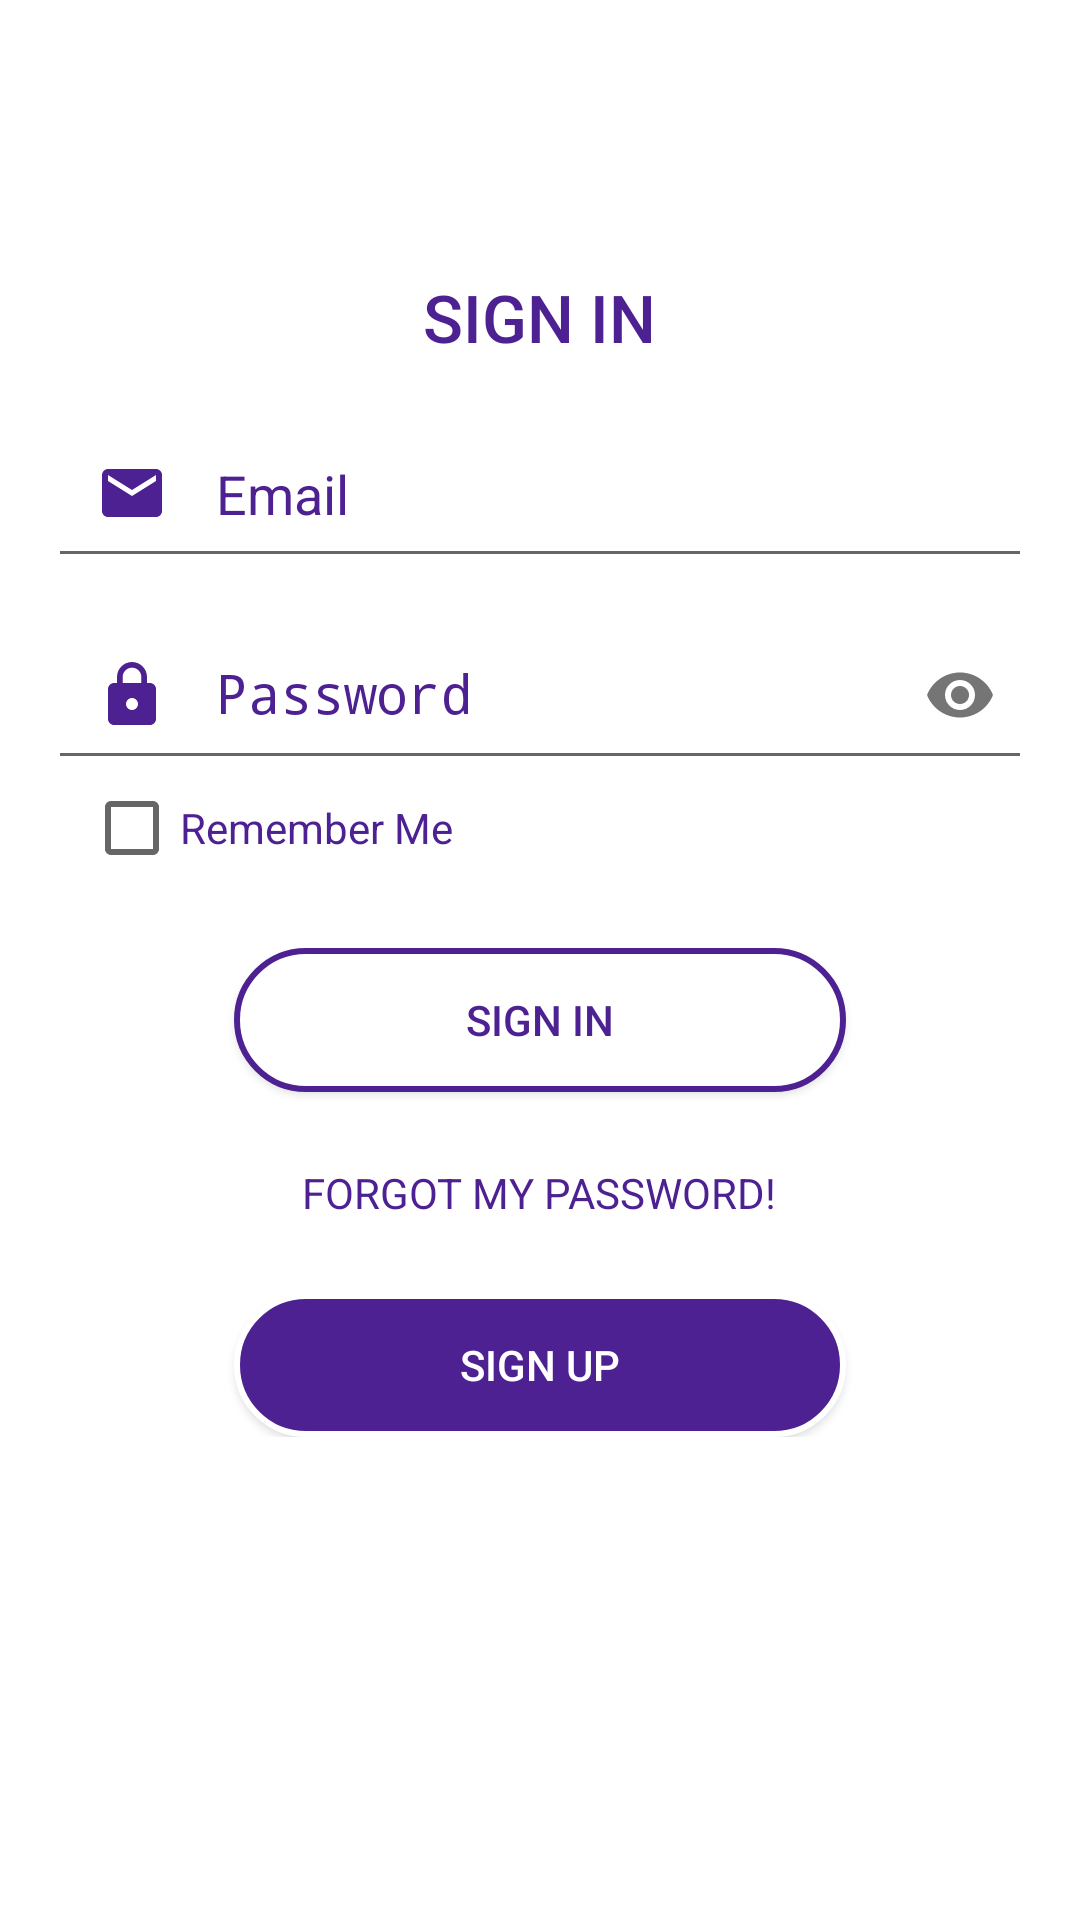

This screen was rendered from an Android layout file. Write that file and the resources it references.
<!-- AndroidManifest.xml: activity theme AppTheme.NoActionBar -->
<!-- res/layout/activity_login.xml -->
<?xml version="1.0" encoding="utf-8"?>
<androidx.constraintlayout.widget.ConstraintLayout xmlns:android="http://schemas.android.com/apk/res/android"
    xmlns:app="http://schemas.android.com/apk/res-auto"
    xmlns:tools="http://schemas.android.com/tools"
    android:id="@+id/constraintLayout"
    android:layout_width="match_parent"
    android:layout_height="match_parent"
    android:background="@drawable/login_design"
    tools:context=".app.activties.LoginActivity">

    <ScrollView
        android:layout_width="match_parent"
        android:layout_height="match_parent"
        app:layout_constraintBottom_toBottomOf="parent"
        app:layout_constraintEnd_toEndOf="parent"
        app:layout_constraintStart_toStartOf="parent"
        app:layout_constraintTop_toTopOf="parent">

        <LinearLayout
            android:layout_width="match_parent"
            android:layout_height="wrap_content"
            android:gravity="center"
            android:orientation="vertical"
            android:paddingTop="75dp">

            <RelativeLayout
                android:layout_width="wrap_content"
                android:layout_height="wrap_content">

                <ImageView
                    android:id="@+id/login_logo"
                    android:layout_width="match_parent"
                    android:layout_height="wrap_content"
                    android:contentDescription="@string/logoText"
                    android:padding="8dp"
                    app:srcCompat="@drawable/ic_bubble_purple"
                    tools:ignore="VectorDrawableCompat" />

                <TextView
                    android:id="@+id/loginText"
                    android:layout_width="wrap_content"
                    android:layout_height="wrap_content"
                    android:layout_below="@id/login_logo"
                    android:layout_centerInParent="true"
                    android:layout_gravity="center_horizontal"
                    android:fontFamily="sans-serif-medium"
                    android:text="@string/loginText"
                    android:textAllCaps="true"
                    android:textAppearance="@style/TextAppearance.AppCompat.Large"
                    android:textColor="@color/mainColorOne" />

            </RelativeLayout>

            <LinearLayout
                android:layout_width="match_parent"
                android:layout_height="wrap_content"
                android:layout_gravity="center"
                android:layout_margin="16dp"
                android:orientation="vertical">

                <EditText
                    android:id="@+id/ed_username"
                    android:layout_width="match_parent"
                    android:layout_height="wrap_content"
                    android:layout_gravity="center"
                    android:drawableStart="@drawable/ic_email_signin"
                    android:drawableLeft="@drawable/ic_email_signin"
                    android:drawablePadding="16dp"
                    android:ems="10"
                    android:hint="@string/usernameHint"
                    android:inputType="textEmailAddress"
                    android:padding="16dp"
                    android:textColor="@color/mainColorOne"
                    android:textColorHint="@color/mainColorOne"
                    app:backgroundTint="@color/mainColorOne" />

                <com.google.android.material.textfield.TextInputLayout
                    android:layout_width="match_parent"
                    android:layout_height="match_parent"
                    android:textColorHint="@color/mainColorOne"
                    app:passwordToggleEnabled="true">

                    <EditText
                        android:id="@+id/ed_password"
                        android:layout_width="match_parent"
                        android:layout_height="wrap_content"
                        android:layout_gravity="center"
                        android:drawableStart="@drawable/ic_lock_signin"
                        android:drawableLeft="@drawable/ic_lock_signin"
                        android:drawablePadding="16dp"
                        android:ems="10"
                        android:hint="@string/passwordHint"
                        android:inputType="textPassword"
                        android:padding="16dp"
                        android:textColor="@color/mainColorOne"
                        android:textColorHint="@color/mainColorOne"
                        app:backgroundTint="@color/mainColorOne" />
                </com.google.android.material.textfield.TextInputLayout>

                <CheckBox
                    android:id="@+id/cbRemeberMe"
                    android:layout_width="match_parent"
                    android:layout_height="wrap_content"
                    android:layout_marginStart="12dp"
                    android:layout_marginLeft="12dp"
                    android:text="@string/checkBoxText"
                    android:textColor="@color/mainColorOne"
                    app:buttonTint="@color/mainColorOne" />

            </LinearLayout>

            <LinearLayout
                android:layout_width="match_parent"
                android:layout_height="wrap_content"
                android:layout_gravity="center"
                android:orientation="vertical"
                android:padding="8dp">

                <Button
                    android:id="@+id/btnLogIn"
                    android:layout_width="match_parent"
                    android:layout_height="wrap_content"
                    android:layout_marginLeft="70dp"
                    android:layout_marginRight="70dp"
                    android:background="@drawable/btn_signin_design"
                    android:text="@string/loginText"
                    android:textColor="@color/mainColorOne" />

                <TextView
                    android:id="@+id/tvResetPassword"
                    style="@style/linkText"
                    android:layout_width="wrap_content"
                    android:layout_height="wrap_content"
                    android:layout_gravity="center"
                    android:layout_margin="24dp"
                    android:text="@string/resetPassword" />

                <Button
                    android:id="@+id/btnRegister"
                    android:layout_width="match_parent"
                    android:layout_height="wrap_content"
                    android:layout_marginLeft="70dp"
                    android:layout_marginRight="70dp"
                    android:background="@drawable/btn_register"
                    android:text="@string/btnRegister"
                    android:textColor="@android:color/white" />

            </LinearLayout>


        </LinearLayout>
    </ScrollView>


</androidx.constraintlayout.widget.ConstraintLayout>
<!-- resources referenced by this layout -->
<resources>
  <color name="mainColorOne">#4D2192</color>
  <!-- drawable btn_register (drawable) -->
  <?xml version="1.0" encoding="utf-8"?>
  <shape xmlns:android="http://schemas.android.com/apk/res/android"
      android:shape="rectangle">
      <solid android:color="@color/mainColorOne"></solid>
      <stroke android:color="@android:color/white"
          android:width="2dp">
  
      </stroke>
      <corners android:topLeftRadius="50dp"
          android:topRightRadius="50dp"
          android:bottomLeftRadius="50dp"
          android:bottomRightRadius="50dp"/>
  
  </shape>
  <!-- drawable btn_signin_design (drawable) -->
  <?xml version="1.0" encoding="utf-8"?>
  <shape xmlns:android="http://schemas.android.com/apk/res/android"
      android:shape="rectangle">
      <solid android:color="@android:color/white"></solid>
      <stroke android:color="@color/mainColorOne"
          android:width="2dp">
  
      </stroke>
      <corners android:topLeftRadius="50dp"
          android:topRightRadius="50dp"
          android:bottomLeftRadius="50dp"
          android:bottomRightRadius="50dp"/>
  
  </shape>
  <!-- drawable ic_bubble_purple (drawable) -->
  <vector android:autoMirrored="true" android:height="150dp"
      android:tint="@color/mainColorOne" android:viewportHeight="24.0"
      android:viewportWidth="24.0" android:width="150dp" xmlns:android="http://schemas.android.com/apk/res/android">
      <path android:fillColor="#FF000000" android:pathData="M7.2,14.4m-3.2,0a3.2,3.2 0,1 1,6.4 0a3.2,3.2 0,1 1,-6.4 0"/>
      <path android:fillColor="#FF000000" android:pathData="M14.8,18m-2,0a2,2 0,1 1,4 0a2,2 0,1 1,-4 0"/>
      <path android:fillColor="#FF000000" android:pathData="M15.2,8.8m-4.8,0a4.8,4.8 0,1 1,9.6 0a4.8,4.8 0,1 1,-9.6 0"/>
  </vector>
  <!-- drawable ic_email_signin (drawable) -->
  <vector android:autoMirrored="true" android:height="24dp"
      android:tint="@color/mainColorOne" android:viewportHeight="24.0"
      android:viewportWidth="24.0" android:width="24dp" xmlns:android="http://schemas.android.com/apk/res/android">
      <path android:fillColor="#FF000000" android:pathData="M20,4L4,4c-1.1,0 -1.99,0.9 -1.99,2L2,18c0,1.1 0.9,2 2,2h16c1.1,0 2,-0.9 2,-2L22,6c0,-1.1 -0.9,-2 -2,-2zM20,8l-8,5 -8,-5L4,6l8,5 8,-5v2z"/>
  </vector>
  <!-- drawable ic_lock_signin (drawable) -->
  <vector android:autoMirrored="true" android:height="24dp"
      android:tint="@color/mainColorOne" android:viewportHeight="24.0"
      android:viewportWidth="24.0" android:width="24dp" xmlns:android="http://schemas.android.com/apk/res/android">
      <path android:fillColor="#FF000000" android:pathData="M18,8h-1L17,6c0,-2.76 -2.24,-5 -5,-5S7,3.24 7,6v2L6,8c-1.1,0 -2,0.9 -2,2v10c0,1.1 0.9,2 2,2h12c1.1,0 2,-0.9 2,-2L20,10c0,-1.1 -0.9,-2 -2,-2zM12,17c-1.1,0 -2,-0.9 -2,-2s0.9,-2 2,-2 2,0.9 2,2 -0.9,2 -2,2zM15.1,8L8.9,8L8.9,6c0,-1.71 1.39,-3.1 3.1,-3.1 1.71,0 3.1,1.39 3.1,3.1v2z"/>
  </vector>
  <!-- drawable login_design (drawable) -->
  <?xml version="1.0" encoding="utf-8"?>
  <shape xmlns:android="http://schemas.android.com/apk/res/android">
  
      <gradient android:angle="45"
          android:startColor="@android:color/white"
          android:endColor="@android:color/white">
  
      </gradient>
  </shape>
  <string name="btnRegister">Sign Up</string>
  <string name="checkBoxText">Remember Me</string>
  <string name="loginText">Sign In</string>
  <string name="logoText">NOTIQUAKE</string>
  <string name="passwordHint">Password</string>
  <string name="resetPassword">Forgot My Password!</string>
  <string name="usernameHint">Email</string>
  <style name="linkText">
          <item name="android:textColor">@color/mainColorOne</item>
          <item name="android:textSize">14sp</item>
          <item name="android:textAllCaps">true</item>
      </style>
  <style name="AppTheme.NoActionBar">
          <item name="windowActionBar">false</item>
          <item name="windowNoTitle">true</item>
      </style>
</resources>
